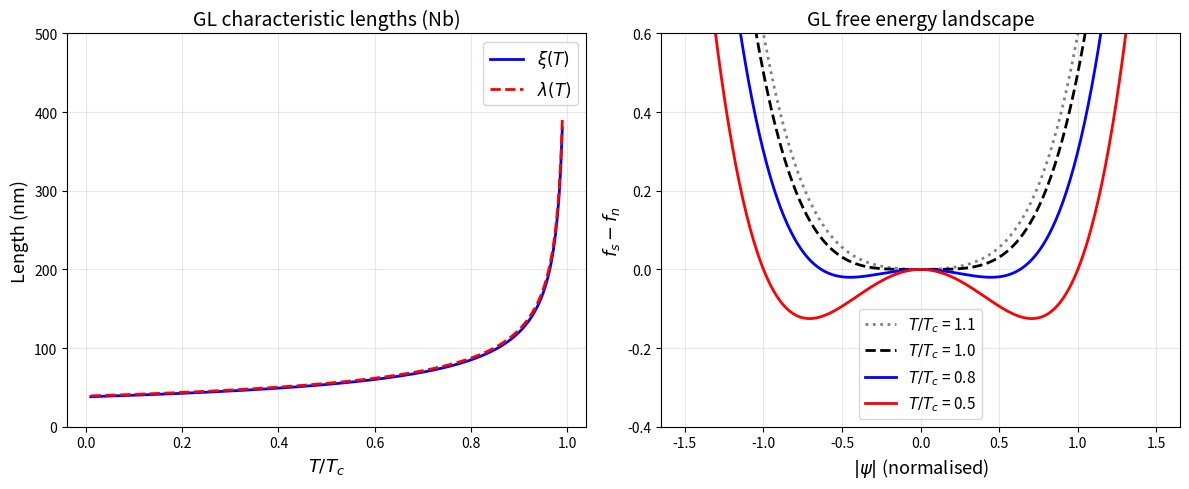
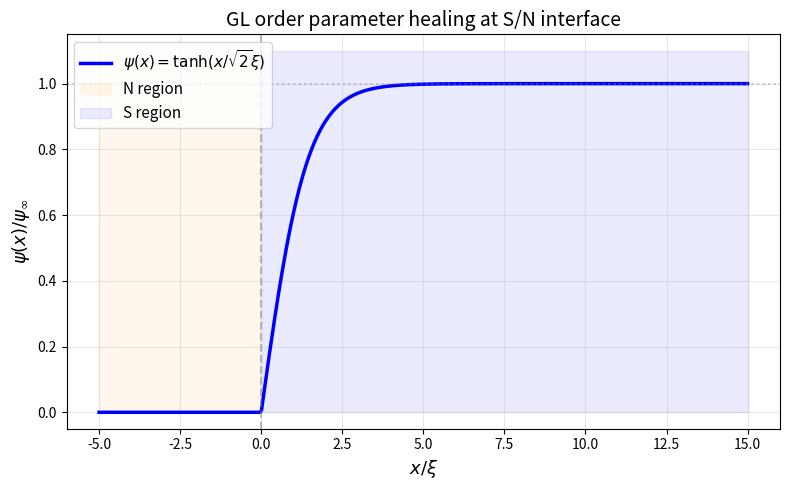

These figures' Python source, in order: (Note: this script raises an exception after producing the figures.)
import numpy as np

# GL parameters for common superconductors
materials = {
    "Nb":  {"Tc": 9.2, "xi0": 38.0, "lambda0": 39.0},   # nm
    "NbN": {"Tc": 16.0, "xi0": 5.0, "lambda0": 200.0},
    "Al":  {"Tc": 1.2, "xi0": 1600.0, "lambda0": 16.0},
    "Pb":  {"Tc": 7.2, "xi0": 83.0, "lambda0": 37.0},
}

print(f"{'Material':>8}  {'Tc (K)':>7}  {'ξ₀ (nm)':>9}  {'λ₀ (nm)':>9}  {'κ':>6}  {'Type':>7}")
print("-" * 58)
for name, p in materials.items():
    kappa = p["lambda0"] / p["xi0"]
    sc_type = "II" if kappa > 1/np.sqrt(2) else "I"
    print(f"{name:>8}  {p['Tc']:7.1f}  {p['xi0']:9.1f}  {p['lambda0']:9.1f}  {kappa:6.2f}  {'Type-'+sc_type:>7}")

# Temperature-dependent GL length scales
import numpy as np
import matplotlib.pyplot as plt

T_over_Tc = np.linspace(0.01, 0.99, 300)

# Nb parameters
xi0 = 38.0    # nm
lam0 = 39.0   # nm
kappa = lam0 / xi0

xi_T = xi0 / np.sqrt(1 - T_over_Tc)
lam_T = lam0 / np.sqrt(1 - T_over_Tc)

fig, axes = plt.subplots(1, 2, figsize=(12, 5))

# Left: length scales
axes[0].plot(T_over_Tc, xi_T, 'b-', lw=2, label=r'$\xi(T)$')
axes[0].plot(T_over_Tc, lam_T, 'r--', lw=2, label=r'$\lambda(T)$')
axes[0].set_xlabel(r'$T / T_c$', fontsize=13)
axes[0].set_ylabel('Length (nm)', fontsize=13)
axes[0].set_title('GL characteristic lengths (Nb)', fontsize=14)
axes[0].set_ylim(0, 500)
axes[0].legend(fontsize=12)
axes[0].grid(True, alpha=0.3)

# Right: GL free energy landscape
psi = np.linspace(-1.5, 1.5, 400)
for T_frac, col, ls in [(1.1, 'grey', ':'), (1.0, 'k', '--'),
                          (0.8, 'blue', '-'), (0.5, 'red', '-')]:
    alpha_val = T_frac - 1.0   # α ∝ (T - Tc)/Tc
    f = alpha_val * psi**2 + 0.5 * psi**4
    axes[1].plot(psi, f, color=col, ls=ls, lw=2,
                 label=rf'$T/T_c$ = {T_frac}')

axes[1].set_xlabel(r'$|\psi|$ (normalised)', fontsize=13)
axes[1].set_ylabel(r'$f_s - f_n$', fontsize=13)
axes[1].set_title('GL free energy landscape', fontsize=14)
axes[1].set_ylim(-0.4, 0.6)
axes[1].legend(fontsize=11)
axes[1].grid(True, alpha=0.3)

fig.tight_layout(); plt.show()

# 1D GL order parameter healing at an S/N interface
import numpy as np
import matplotlib.pyplot as plt

# Normalised 1st GL equation (no magnetic field, 1D):
# ξ² ψ'' - ψ + ψ³ = 0
# Analytic solution at S/N boundary: ψ(x) = tanh(x / (√2 ξ))

x = np.linspace(-5, 15, 500)  # in units of ξ

fig, ax = plt.subplots(figsize=(8, 5))

# Exact GL healing profile
psi_exact = np.tanh(x / np.sqrt(2))
psi_exact[x < 0] = 0  # N side: no pairing

ax.plot(x, psi_exact, 'b-', lw=2.5, label=r'$\psi(x) = \tanh(x/\sqrt{2}\xi)$')
ax.fill_between(x, 0, 1.1, where=(x < 0), alpha=0.08, color='orange', label='N region')
ax.fill_between(x, 0, 1.1, where=(x >= 0), alpha=0.08, color='blue', label='S region')
ax.axvline(0, ls='--', color='grey', alpha=0.5)
ax.axhline(1, ls=':', color='grey', alpha=0.4)

ax.set_xlabel(r'$x / \xi$', fontsize=13)
ax.set_ylabel(r'$\psi(x) / \psi_\infty$', fontsize=13)
ax.set_title('GL order parameter healing at S/N interface', fontsize=14)
ax.set_ylim(-0.05, 1.15)
ax.legend(fontsize=11, loc='upper left')
ax.grid(True, alpha=0.3)
plt.tight_layout(); plt.show()

import numpy as np
import matplotlib.pyplot as plt
import supermag

# GL parameters for Nb at T/Tc = 0.95
T_over_Tc = 0.95
alpha = -(1 - T_over_Tc)   # α < 0 below Tc
beta  = 1.0                # normalised
kappa = 39.0 / 38.0        # λ/ξ for Nb

nx, ny = 64, 64
dx = 1.0  # nm

# Minimise GL free energy via the C++ composable path
psi = supermag.ginzburg_landau.minimize(alpha, beta, kappa, nx, ny, dx)

# --- Visualise ---
fig, axes = plt.subplots(1, 3, figsize=(15, 4.5))

# 2D amplitude
im0 = axes[0].imshow(np.abs(psi), cmap='viridis', origin='lower',
                      extent=[0, nx*dx, 0, ny*dx])
axes[0].set_xlabel('$x$ (nm)', fontsize=12)
axes[0].set_ylabel('$y$ (nm)', fontsize=12)
axes[0].set_title(r'$|\psi(x,y)|$ — equilibrium', fontsize=13)
plt.colorbar(im0, ax=axes[0], label=r'$|\psi|$')

# 2D phase
im1 = axes[1].imshow(np.angle(psi), cmap='twilight', origin='lower',
                      extent=[0, nx*dx, 0, ny*dx])
axes[1].set_xlabel('$x$ (nm)', fontsize=12)
axes[1].set_ylabel('$y$ (nm)', fontsize=12)
axes[1].set_title(r'Phase $\arg\psi$', fontsize=13)
plt.colorbar(im1, ax=axes[1], label='Phase (rad)')

# 1D slice through centre
mid = ny // 2
axes[2].plot(np.arange(nx) * dx, np.abs(psi[mid, :]), 'b-', lw=2, label=r'$|\psi|$')
psi_eq = np.sqrt(max(-alpha / beta, 0.0))
axes[2].axhline(psi_eq, ls='--', color='grey', alpha=0.6, label=rf'$\psi_{{eq}}$ = {psi_eq:.3f}')
axes[2].set_xlabel('$x$ (nm)', fontsize=12)
axes[2].set_ylabel(r'$|\psi|$', fontsize=12)
axes[2].set_title(f'Central slice ($T/T_c$ = {T_over_Tc})', fontsize=13)
axes[2].legend(fontsize=10); axes[2].grid(True, alpha=0.3)

fig.suptitle('GL minimisation via supermag C++ path', fontsize=14, y=1.02)
fig.tight_layout(); plt.show()

print(f"Grid: {nx}×{ny}, dx = {dx} nm")
print(f"Mean |ψ| = {np.mean(np.abs(psi)):.4f}, expected ψ_eq = {psi_eq:.4f}")
